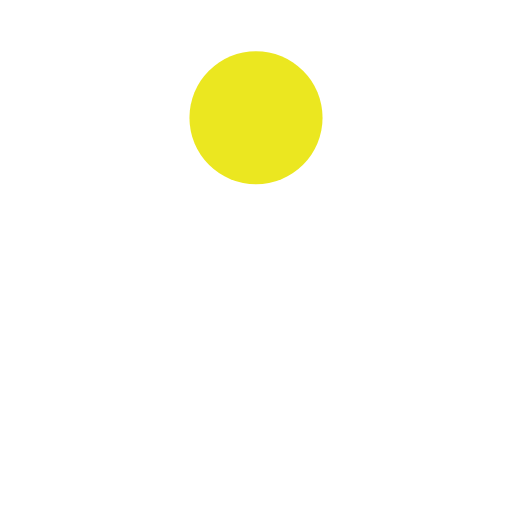
t = 0.00 s
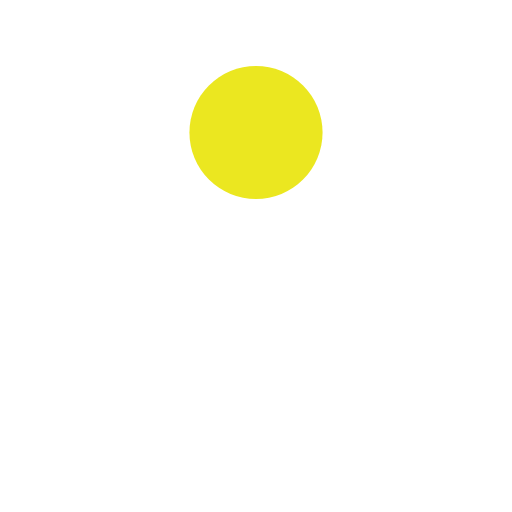
t = 0.13 s
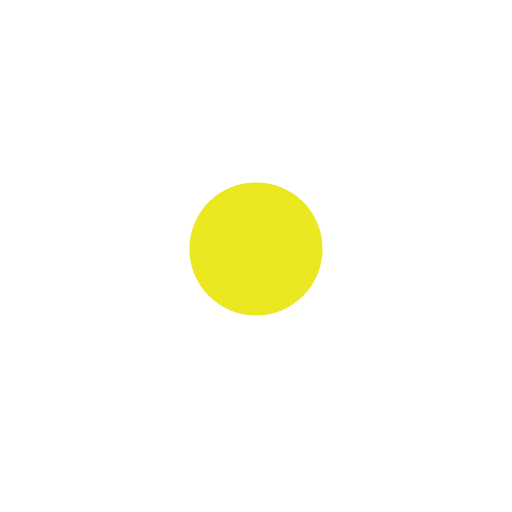
t = 0.38 s
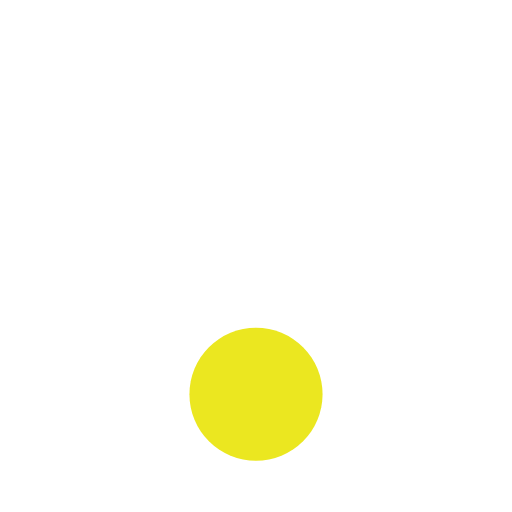
t = 0.50 s
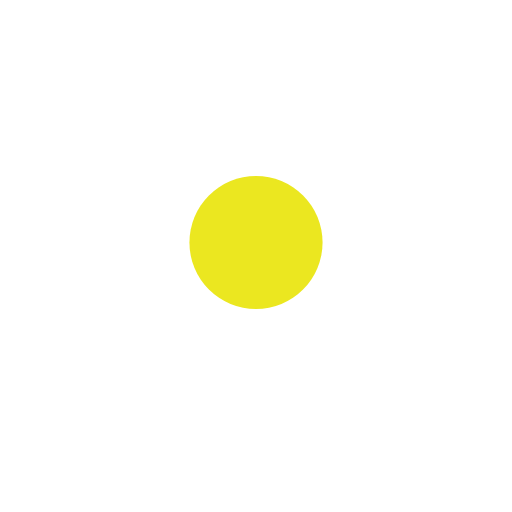
t = 0.63 s
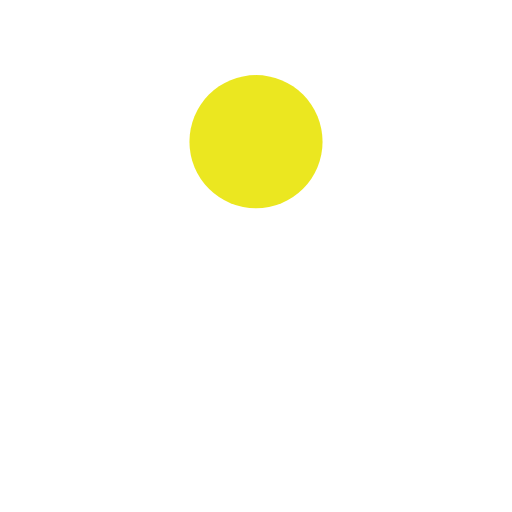
t = 0.88 s

The animated SVG that drew these frames (rendered in a browser with its animation timeline set to each time). Animation: 1 SMIL element (animate=1); one cycle of 1.00 s, repeats indefinitely.

<?xml version="1.0" encoding="utf-8"?>
<svg xmlns="http://www.w3.org/2000/svg" xmlns:xlink="http://www.w3.org/1999/xlink" style="margin: auto; background: none; display: block; shape-rendering: auto;" width="200px" height="200px" viewBox="0 0 100 100" preserveAspectRatio="xMidYMid">
<circle cx="50" cy="32.5571" r="13" fill="#ebe720">
  <animate attributeName="cy" dur="1s" repeatCount="indefinite" calcMode="spline" keySplines="0.45 0 0.9 0.55;0 0.45 0.55 0.9" keyTimes="0;0.5;1" values="23;77;23"></animate>
</circle>
<!-- [ldio] generated by https://loading.io/ --></svg>